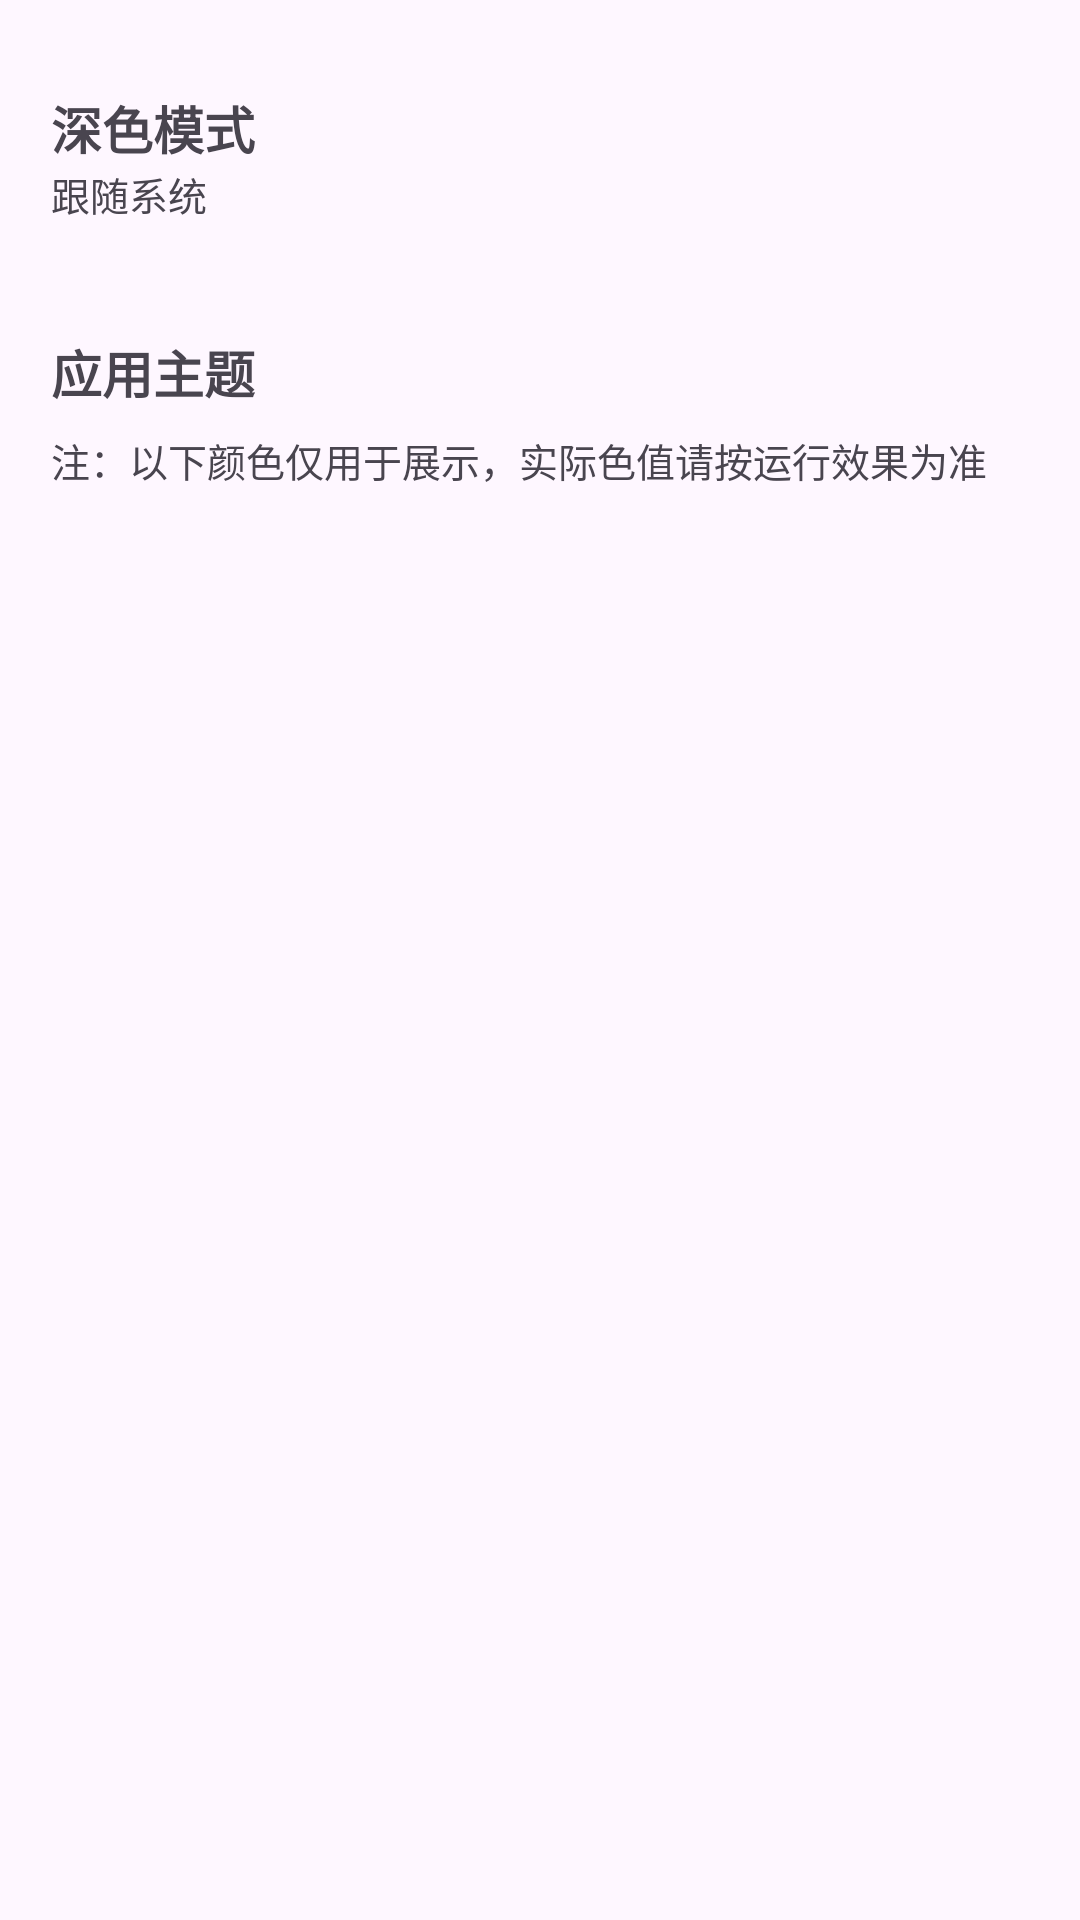

Android layout source for this screen:
<!-- AndroidManifest.xml: application theme Theme.VideoYou -->
<!-- res/layout/setting_theme.xml -->
<?xml version="1.0" encoding="utf-8"?>
<LinearLayout xmlns:android="http://schemas.android.com/apk/res/android"
    android:layout_width="match_parent"
    android:layout_height="match_parent"
    android:orientation="vertical">

    <LinearLayout
        android:id="@+id/setting_items_status"
        android:layout_width="wrap_content"
        android:layout_height="10dp"
        android:orientation="vertical" />

    <RelativeLayout
        android:id="@+id/setting_theme_dayNightMode"
        android:layout_width="match_parent"
        android:layout_height="wrap_content">

        <LinearLayout
            android:layout_width="match_parent"
            android:layout_height="wrap_content"
            android:layout_centerVertical="true"
            android:layout_marginTop="20dp"
            android:layout_marginBottom="20dp"
            android:orientation="vertical">

            <com.google.android.material.textview.MaterialTextView
                android:layout_width="wrap_content"
                android:layout_height="wrap_content"
                android:layout_marginStart="17dp"
                android:layout_marginEnd="20dp"
                android:text="@string/darkMode"
                android:textSize="17sp"
                android:textStyle="bold" />

            <com.google.android.material.textview.MaterialTextView
                android:id="@+id/setting_theme_dark_mode"
                android:layout_width="wrap_content"
                android:layout_height="wrap_content"
                android:layout_marginStart="17dp"
                android:text="跟随系统"
                android:textSize="13sp" />
        </LinearLayout>
    </RelativeLayout>

    <LinearLayout
        android:layout_width="match_parent"
        android:layout_height="wrap_content"
        android:orientation="vertical">

        <com.google.android.material.textview.MaterialTextView
            android:layout_width="wrap_content"
            android:layout_height="wrap_content"
            android:layout_margin="17dp"
            android:text="@string/AppTheme"
            android:textSize="17sp"
            android:textStyle="bold" />

        <com.google.android.material.textview.MaterialTextView
            android:layout_width="wrap_content"
            android:layout_height="wrap_content"
            android:layout_marginStart="17dp"
            android:layout_marginTop="-10dp"
            android:layout_marginBottom="20dp"
            android:text="注：以下颜色仅用于展示，实际色值请按运行效果为准"
            android:maxLines="1"
            android:textSize="13sp" />

        <androidx.recyclerview.widget.RecyclerView
            android:id="@+id/theme_listview"
            android:layout_width="match_parent"
            android:layout_height="wrap_content" />
    </LinearLayout>
</LinearLayout>
<!-- resources referenced by this layout -->
<resources>
  <string name="AppTheme">应用主题</string>
  <string name="darkMode">深色模式</string>
  <style name="Theme.VideoYou" parent="Theme.Material3.DayNight.NoActionBar">
          <item name="android:windowSplashScreenAnimatedIcon" tools:targetApi="s">
              @drawable/ic_launcher_foreground
          </item>
      </style>
</resources>
